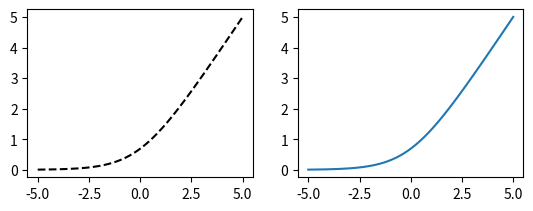

This figure's Python source:
import matplotlib.pyplot as plt
import numpy as np
from numpy.random import randn

fig = plt.figure()
ax1 = fig.add_subplot(2,2,1)


x = np.arange(-5,5,0.001)
y = np.log(1 + np.exp(x))
plt.plot(x, y, 'k--')


ax2 = fig.add_subplot(2,2,2)

def relu(x):
    if x <= 0:
        return 0
    else:
        return x
y2 = map(relu, x)
plt.plot(x, y, )

plt.show()